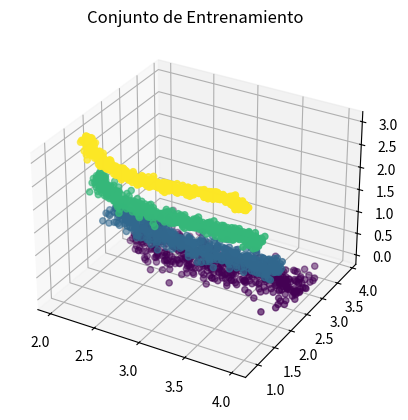

This figure's Python source:
import numpy as np
import matplotlib.pyplot as plt

""" Este código se enfoca en los siguientes ítems del Trabajo Práctico:
    - Medir la precisión (Accuracy) del proceso de Clasificación.
    - Generar un nuevo conjunto de Validación, y otro de Test.
    - Realizar Cross-validation con la posibilidad de una parada temprana (o advertencia).
    - Crear una nueva función generadora de datos (dat_poli) y evaluar su rendimiento con distintos
    valores de los parámetros del algoritmo. """

# Generador basado en ejemplo del curso CS231 de Stanford: 
# CS231n Convolutional Neural Networks for Visual Recognition
# (https://cs231n.github.io/neural-networks-case-study/)
def generar_datos_clasificacion(cantidad_ejemplos, cantidad_clases, AMPLITUD_ALEATORIEDAD):
    FACTOR_ANGULO = 0.79
    ### La amplitud de aleatoriedad se añadió como parámetro de entrada para generalizar la función.
    # Calculamos la cantidad de puntos por cada clase, asumiendo la misma cantidad para cada 
    # una (clases balanceadas)
    n = int(cantidad_ejemplos / cantidad_clases)

    # Entradas: 2 columnas (x1 y x2)
    x = np.zeros((cantidad_ejemplos, 2))
    # Salida deseada ("target"): 1 columna que contendra la clase correspondiente (codificada como un entero)
    t = np.zeros(cantidad_ejemplos, dtype="uint8")  # 1 columna: la clase correspondiente (t -> "target")

    randomgen = np.random.default_rng()

    # Por cada clase (que va de 0 a cantidad_clases)...
    for clase in range(cantidad_clases):
        # Tomando la ecuacion parametrica del circulo (x = r * cos(t), y = r * sin(t)), generamos 
        # radios distribuidos uniformemente entre 0 y 1 para la clase actual, y agregamos un poco de
        # aleatoriedad
        radios = np.linspace(0, 1, n) + AMPLITUD_ALEATORIEDAD * randomgen.standard_normal(size=n)

        # ... y angulos distribuidos tambien uniformemente, con un desfasaje por cada clase
        angulos = np.linspace(clase * np.pi * FACTOR_ANGULO, (clase + 1) * np.pi * FACTOR_ANGULO, n)

        # Generamos un rango con los subindices de cada punto de esta clase. Este rango se va
        # desplazando para cada clase: para la primera clase los indices estan en [0, n-1], para
        # la segunda clase estan en [n, (2 * n) - 1], etc.
        indices = range(clase * n, (clase + 1) * n)

        # Generamos las "entradas", los valores de las variables independientes. Las variables:
        # radios, angulos e indices tienen n elementos cada una, por lo que le estamos agregando
        # tambien n elementos a la variable x (que incorpora ambas entradas, x1 y x2)
        x1 = radios * np.sin(angulos)
        x2 = radios * np.cos(angulos)
        x[indices] = np.c_[x1, x2]

        # Guardamos el valor de la clase que le vamos a asociar a las entradas x1 y x2 que acabamos
        # de generar
        t[indices] = clase
    return x, t

def dat_poli(cantidad_ejemplos, cantidad_clases,AMPLITUD_ALEATORIEDAD):
    ### NUEVO GENERADOR DE DATOS
    # Calculamos la cantidad de puntos por cada clase, asumiendo la misma cantidad para cada 
    # una (clases balanceadas)
    n = int(cantidad_ejemplos / cantidad_clases)

    # Entradas: 2 columnas (x1 y x2)
    x = np.zeros((cantidad_ejemplos, 2))
    # Salida deseada ("target"): 1 columna que contendra la clase correspondiente
    # (codificada como un entero)
    t = np.zeros(cantidad_ejemplos, dtype="uint8")  # 1 columna: la clase correspondiente (t -> "target")
    yx=np.zeros(cantidad_ejemplos)
    aux=16
    for i in range(cantidad_ejemplos):  ### Asigna los valores de f(x,y), de 8 a 0.5 en forma descendente
        if i%n==0:
            aux*=0.5
        yx[i]=aux
    randomgen = np.random.default_rng()
     # Por cada clase (que va de 0 a cantidad_clases)...
    for clase in range(cantidad_clases):
        ### Voy a evaluar la función f(x,y)=(x-3)^5-(x-3)^1.5+y^2 . Me interesa evaluar 
        ### sus curvas de nivel. El resultado de f será yx.
        ### La correspondecia de "t" con "yx" será invertida (0 con 8, 1 con 4, 2 con 2, etc.)
        ### pero no afecta al funcionamiento del programa.
        x1 = np.linspace(2, 4, n)

        # Generamos un rango con los subindices de cada punto de esta clase. Este rango se va
        # desplazando para cada clase: para la primera clase los indices estan en [0, n-1], para
        # la segunda clase estan en [n, (2 * n) - 1], etc.
        indices = range(clase * n, (clase + 1) * n)
    
        # Generamos las "entradas", los valores de las variables independientes:
        ### Agrego un factor de aleatoriedad para ampliar las bandas de cada clase,
        ### de forma progresiva (mayor aleatoriedad las primeras clases), con aleat.
        ### Este cambio requiere disminuir el valor de AMPLITUD_ALEATORIEDAD al rango [0.03 ; 0.1]
        aleat=(yx[indices]+1) * AMPLITUD_ALEATORIEDAD * randomgen.standard_normal(size=n)
        x2 = (yx[indices]-(x1-3)**5+(x1-3)**2 )**0.5 + aleat
        x[indices] = np.c_[x1, x2]
        t[indices] = clase
    return x, t

def inicializar_pesos(n_entrada, n_capa_2, n_capa_3):
    randomgen = np.random.default_rng()

    w1 = 0.1 * randomgen.standard_normal((n_entrada, n_capa_2))
    b1 = 0.1 * randomgen.standard_normal((1, n_capa_2))

    w2 = 0.1 * randomgen.standard_normal((n_capa_2, n_capa_3))
    b2 = 0.1 * randomgen.standard_normal((1,n_capa_3))

    return {"w1": w1, "b1": b1, "w2": w2, "b2": b2}

def ejecutar_adelante(x, pesos):
    # Funcion de entrada (a.k.a. "regla de propagacion") para la primera capa oculta
    z = x.dot(pesos["w1"]) + pesos["b1"]

    # Funcion de activacion ReLU para la capa oculta (h -> "hidden")
    h = np.maximum(0, z)

    # Salida de la red (funcion de activacion lineal). Esto incluye la salida de todas
    # las neuronas y para todos los ejemplos proporcionados
    y = h.dot(pesos["w2"]) + pesos["b2"]

    return {"z": z, "h": h, "y": y}

def clasificar(x, pesos):
    # Corremos la red "hacia adelante"
    resultados_feed_forward = ejecutar_adelante(x, pesos)
    
    # Buscamos la(s) clase(s) con scores mas altos (en caso de que haya mas de una con 
    # el mismo score estas podrian ser varias). Dado que se puede ejecutar en batch (x 
    # podria contener varios ejemplos), buscamos los maximos a lo largo del axis=1 
    # (es decir, por filas)
    max_scores = np.argmax(resultados_feed_forward["y"], axis=1)

    # Tomamos el primero de los maximos (podria usarse otro criterio, como ser eleccion aleatoria)
    # Nuevamente, dado que max_scores puede contener varios renglones (uno por cada ejemplo),
    # retornamos la primera columna
    return max_scores[:]

# x: n entradas para cada uno de los m ejemplos(nxm)
# t: salida correcta (target) para cada uno de los m ejemplos (m x 1)
# pesos: pesos (W y b)
def train(x, t, pesos, learning_rate, epochs,nv,xv,tv):
    # Cantidad de filas (i.e. cantidad de ejemplos)
    m = np.size(x, 0) 
    val=0
    for i in range(epochs+1):
        # Ejecucion de la red hacia adelante
        resultados_feed_forward = ejecutar_adelante(x, pesos)
        y = resultados_feed_forward["y"]
        h = resultados_feed_forward["h"]
        z = resultados_feed_forward["z"]

        # LOSS
        # a. Exponencial de todos los scores
        exp_scores = np.exp(y)

        # b. Suma de todos los exponenciales de los scores, fila por fila (ejemplo por ejemplo).
        #    Mantenemos las dimensiones (indicamos a NumPy que mantenga la segunda dimension del
        #    arreglo, aunque sea una sola columna, para permitir el broadcast correcto en operaciones
        #    subsiguientes)
        sum_exp_scores = np.sum(exp_scores, axis=1, keepdims=True)

        # c. "Probabilidades": normalizacion de las exponenciales del score de cada clase (dividiendo por 
        #    la suma de exponenciales de todos los scores), fila por fila
        p = exp_scores / sum_exp_scores

        # d. Calculo de la funcion de perdida global. Solo se usa la probabilidad de la clase correcta, 
        #    que tomamos del array t ("target")
        loss = (1 / m) * np.sum( -np.log( p[range(m), t] ))

        # Mostramos solo cada 1000 epochs
        if i %nv == 0:
            print("Training Loss epoch", i, " :", loss)

        # Extraemos los pesos a variables locales
        w1 = pesos["w1"]
        b1 = pesos["b1"]
        w2 = pesos["w2"]
        b2 = pesos["b2"]

        # Ajustamos los pesos: Backpropagation
        dL_dy = p                # Para todas las salidas, L' = p (la probabilidad)...
        dL_dy[range(m), t] -= 1  # ... excepto para la clase correcta
        dL_dy /= m

        dL_dw2 = h.T.dot(dL_dy)                         # Ajuste para w2
        dL_db2 = np.sum(dL_dy, axis=0, keepdims=True)   # Ajuste para b2

        dL_dh = dL_dy.dot(w2.T)
        
        dL_dz = dL_dh       # El calculo dL/dz = dL/dh * dh/dz. La funcion "h" es la funcion de activacion de la capa oculta,
        dL_dz[z <= 0] = 0   # para la que usamos ReLU. La derivada de la funcion ReLU: 1(z > 0) (0 en otro caso)

        dL_dw1 = x.T.dot(dL_dz)                         # Ajuste para w1
        dL_db1 = np.sum(dL_dz, axis=0, keepdims=True)   # Ajuste para b1

        # Aplicamos el ajuste a los pesos
        w1 += -learning_rate * dL_dw1
        b1 += -learning_rate * dL_db1
        w2 += -learning_rate * dL_dw2
        b2 += -learning_rate * dL_db2

        # Actualizamos la estructura de pesos
        # Extraemos los pesos a variables locales
        pesos["w1"] = w1
        pesos["b1"] = b1
        pesos["w2"] = w2
        pesos["b2"] = b2

        ### Validación
        if i %nv ==0:
            valN=validar(xv,tv,pesos)
            print("Precisión en  epoch",i," : {0:.3f}".format(valN*100),"%")
            if valN >= val:     ### Actualiza el valor de precisión actual
                val=valN
            elif valN < (val * 0.7):   ### Tolerancia del 30% por oscilación
                if valN < (val * 0.5):   ### Corto por Overfitting
                    print("Parada Temprana en epoch", i," por Overfitting (oscilación mayor al 50%).\n")
                    break
                else:
                    ### Advertencia de Overfitting
                    print("Posible Overfitting (oscilación mayor al 30%).")
            print("\n")

def iniciar(numero_clases, numero_ejemplos, datos_orig, aleat_train, aleat_test,LEARNING_RATE,EPOCHS,N_valid,aleat_valid):
    # Generamos datos
    if datos_orig:
        x, t = generar_datos_clasificacion(numero_ejemplos, numero_clases, aleat_train)
        xt, tt= generar_datos_clasificacion(numero_ejemplos, numero_clases, aleat_test)
        xv, tv= generar_datos_clasificacion(numero_ejemplos, numero_clases, aleat_valid)
        # Parametro: "c": color (un color distinto para cada clase en t)
        plt.scatter(x[:, 0], x[:, 1], c=t)
        plt.title("Conjunto de Entrenamiento")
        plt.show()
    else:
        x, t = dat_poli(numero_ejemplos, numero_clases, aleat_train)
        xt, tt= dat_poli(numero_ejemplos, numero_clases, aleat_test)
        xv, tv= dat_poli(numero_ejemplos, numero_clases, aleat_valid)
        fig=plt.figure()
        ax1=fig.add_subplot(111,projection='3d')
        ax1.scatter(x[:,0],x[:,1],t,c=t,marker='o')
        plt.title("Conjunto de Entrenamiento")
        plt.show()

    # Inicializa pesos de la red
    NEURONAS_CAPA_OCULTA = 100
    NEURONAS_ENTRADA = 2
    pesos = inicializar_pesos(n_entrada=NEURONAS_ENTRADA, n_capa_2=NEURONAS_CAPA_OCULTA, n_capa_3=numero_clases)

    # Entrena
    train(x, t, pesos, LEARNING_RATE, EPOCHS,N_valid,xv,tv)

    ### Clasifica y evalúa
    ### Clasifica un grupo nuevo (xx) y lo compara (restando) con los valores reales (tt).
    ### Luego cuenta los 0 y calcula el porcentaje de precisión.
    prec_test=100 * validar(xt,tt,pesos)
    print("Precisión del test: {0:.3f}".format(prec_test),"%")

def validar(xv,tv,pesos):
    ### Función que ejecuta la validación. Devuelve el valor de la precisión.
    val=clasificar(xv, pesos)
    dif=np.array(len(tv))
    dif=tv-val
    acc=np.count_nonzero(dif==0) / len(dif)
    return acc

### Generalizamos y simplificamos con esta función para comenzar el programa.
def comenzar():
    ### Definimos todos los parámetros del problema, y llamamos a la función "iniciar()"
    numero_clases=4
    numero_ejemplos=2000
    datos_orig = False ### True = datos originales - False: datos polinomio (ACOMODAR ALEATORIEDAD)
    aleat_train=0.03
    ### Amplitud de Aleatoriedad para el conjunto de Test
    aleat_test=0.06
    LEARNING_RATE=0.3
    EPOCHS=5000
    ### Cantidad de EPOCHS antes de una validación
    N_valid=EPOCHS/10
    ### Amplitud de Aleatoriedad para el conjunto de Validación
    aleat_valid=(aleat_train+aleat_test)/2
    
    iniciar(numero_clases, numero_ejemplos,datos_orig, aleat_train, aleat_test,LEARNING_RATE,EPOCHS,N_valid,aleat_valid)

comenzar()